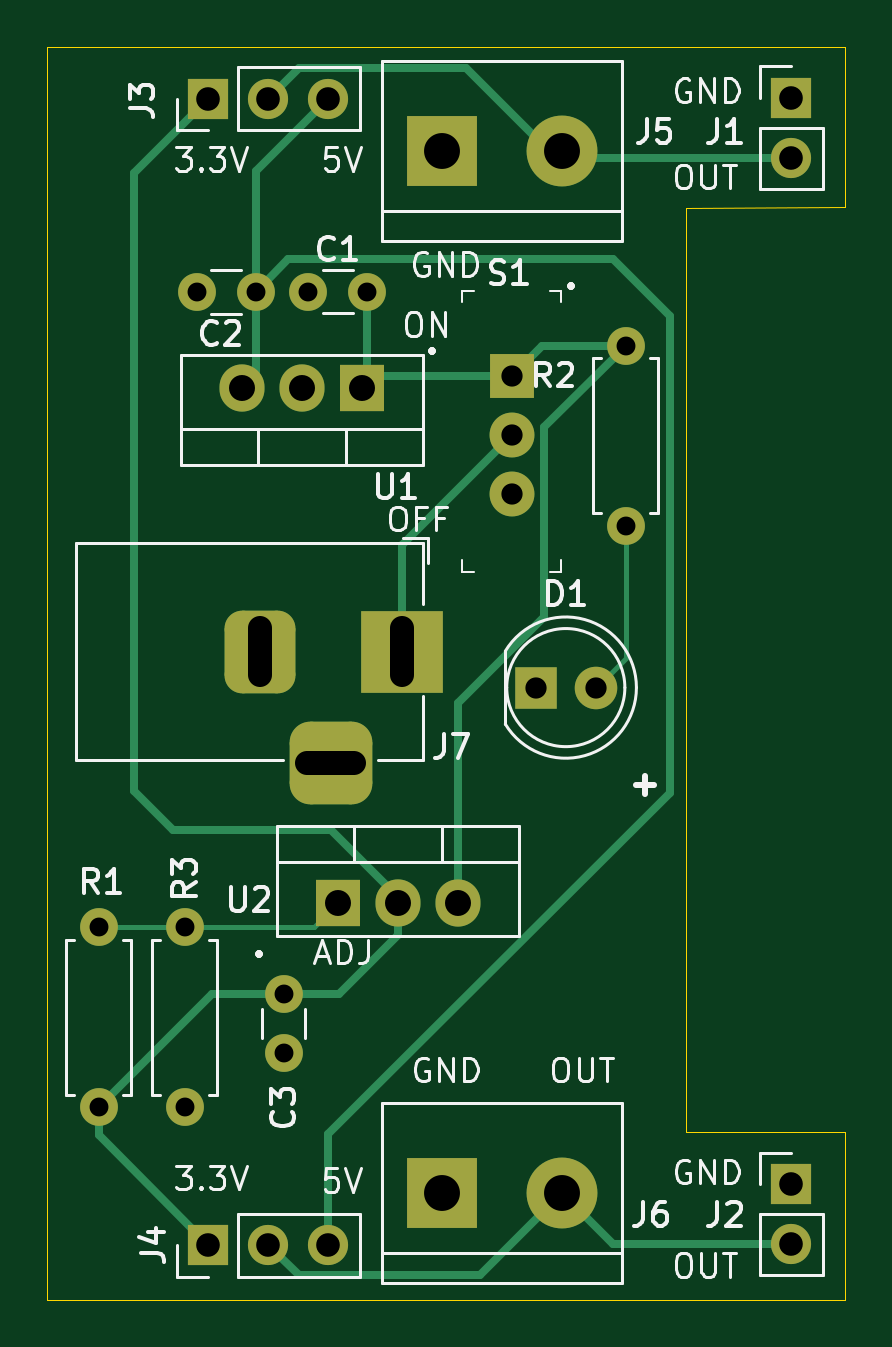
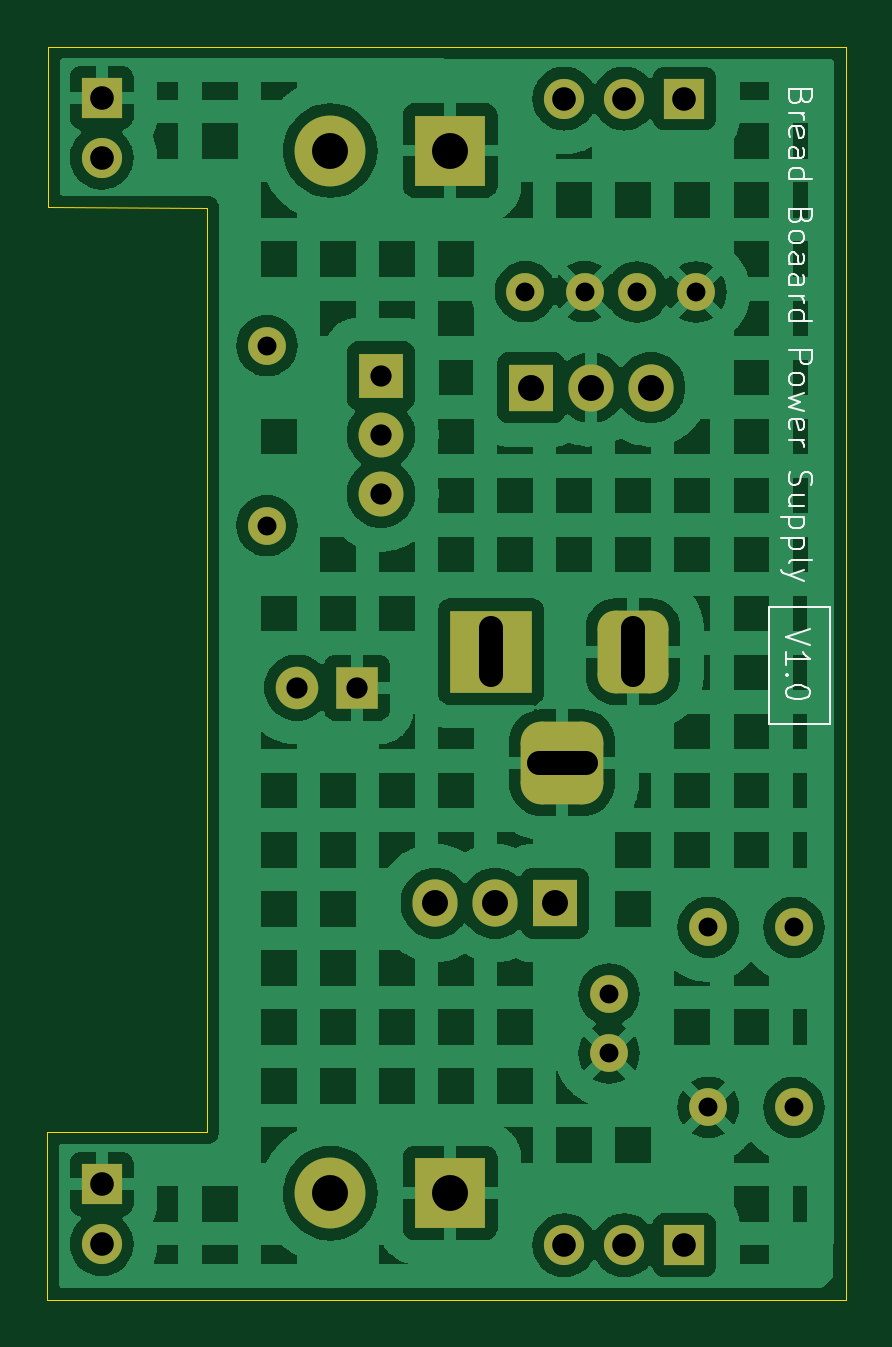
Circuit board: 11 layer files. Board 33.8 x 53.0 mm.
- bottom_copper: Bread_board_power_supply-B_Cu.gbl (117134 bytes)
- bottom_mask: Bread_board_power_supply-B_Mask.gbs (2955 bytes)
- paste: Bread_board_power_supply-B_Paste.gbp (464 bytes)
- bottom_silk: Bread_board_power_supply-B_Silkscreen.gbo (13905 bytes)
- outline: Bread_board_power_supply-Edge_Cuts.gm1 (936 bytes)
- top_copper: Bread_board_power_supply-F_Cu.gtl (7467 bytes)
- top_mask: Bread_board_power_supply-F_Mask.gts (2955 bytes)
- paste: Bread_board_power_supply-F_Paste.gtp (464 bytes)
- top_silk: Bread_board_power_supply-F_Silkscreen.gto (38778 bytes)
- drill: Bread_board_power_supply-NPTH-drl.gbr (473 bytes)
- drill: Bread_board_power_supply-PTH-drl.gbr (2224 bytes)

=== bottom_copper: Bread_board_power_supply-B_Cu.gbl (117134 bytes, source omitted) ===
=== bottom_mask: Bread_board_power_supply-B_Mask.gbs ===
%TF.GenerationSoftware,KiCad,Pcbnew,8.0.4*%
%TF.CreationDate,2025-01-30T18:37:50+05:30*%
%TF.ProjectId,Bread_board_power_supply,42726561-645f-4626-9f61-72645f706f77,1*%
%TF.SameCoordinates,Original*%
%TF.FileFunction,Soldermask,Bot*%
%TF.FilePolarity,Negative*%
%FSLAX46Y46*%
G04 Gerber Fmt 4.6, Leading zero omitted, Abs format (unit mm)*
G04 Created by KiCad (PCBNEW 8.0.4) date 2025-01-30 18:37:50*
%MOMM*%
%LPD*%
G01*
G04 APERTURE LIST*
G04 Aperture macros list*
%AMRoundRect*
0 Rectangle with rounded corners*
0 $1 Rounding radius*
0 $2 $3 $4 $5 $6 $7 $8 $9 X,Y pos of 4 corners*
0 Add a 4 corners polygon primitive as box body*
4,1,4,$2,$3,$4,$5,$6,$7,$8,$9,$2,$3,0*
0 Add four circle primitives for the rounded corners*
1,1,$1+$1,$2,$3*
1,1,$1+$1,$4,$5*
1,1,$1+$1,$6,$7*
1,1,$1+$1,$8,$9*
0 Add four rect primitives between the rounded corners*
20,1,$1+$1,$2,$3,$4,$5,0*
20,1,$1+$1,$4,$5,$6,$7,0*
20,1,$1+$1,$6,$7,$8,$9,0*
20,1,$1+$1,$8,$9,$2,$3,0*%
G04 Aperture macros list end*
%ADD10C,1.600000*%
%ADD11O,1.600000X1.600000*%
%ADD12R,1.905000X2.000000*%
%ADD13O,1.905000X2.000000*%
%ADD14R,1.800000X1.800000*%
%ADD15C,1.800000*%
%ADD16R,3.500000X3.500000*%
%ADD17RoundRect,0.750000X-0.750000X-1.000000X0.750000X-1.000000X0.750000X1.000000X-0.750000X1.000000X0*%
%ADD18RoundRect,0.875000X-0.875000X-0.875000X0.875000X-0.875000X0.875000X0.875000X-0.875000X0.875000X0*%
%ADD19R,1.700000X1.700000*%
%ADD20O,1.700000X1.700000*%
%ADD21R,3.000000X3.000000*%
%ADD22C,3.000000*%
%ADD23R,1.900000X1.900000*%
%ADD24C,1.900000*%
G04 APERTURE END LIST*
D10*
%TO.C,C1*%
X84308000Y-56642000D03*
X81808000Y-56642000D03*
%TD*%
%TO.C,R1*%
X72940000Y-83560000D03*
D11*
X72940000Y-91180000D03*
%TD*%
D10*
%TO.C,R2*%
X95250000Y-66548000D03*
D11*
X95250000Y-58928000D03*
%TD*%
D12*
%TO.C,U1*%
X84074000Y-60706000D03*
D13*
X81534000Y-60706000D03*
X78994000Y-60706000D03*
%TD*%
D10*
%TO.C,C2*%
X79590000Y-56660000D03*
X77090000Y-56660000D03*
%TD*%
%TO.C,R3*%
X76570000Y-91180000D03*
D11*
X76570000Y-83560000D03*
%TD*%
D14*
%TO.C,D1*%
X91440000Y-73406000D03*
D15*
X93980000Y-73406000D03*
%TD*%
D16*
%TO.C,J7*%
X85756000Y-71882000D03*
D17*
X79756000Y-71882000D03*
D18*
X82756000Y-76582000D03*
%TD*%
D19*
%TO.C,J2*%
X102250000Y-94420000D03*
D20*
X102250000Y-96960000D03*
%TD*%
D21*
%TO.C,J6*%
X87490000Y-94810000D03*
D22*
X92570000Y-94810000D03*
%TD*%
D10*
%TO.C,C3*%
X80770000Y-86380000D03*
X80770000Y-88880000D03*
%TD*%
D21*
%TO.C,J5*%
X87490000Y-50670000D03*
D22*
X92570000Y-50670000D03*
%TD*%
D23*
%TO.C,S1*%
X90424000Y-60198000D03*
D24*
X90424000Y-62698000D03*
X90424000Y-65198000D03*
%TD*%
D19*
%TO.C,J3*%
X77584000Y-48470000D03*
D20*
X80124000Y-48470000D03*
X82664000Y-48470000D03*
%TD*%
D19*
%TO.C,J1*%
X102250000Y-48430000D03*
D20*
X102250000Y-50970000D03*
%TD*%
D12*
%TO.C,U2*%
X83060000Y-82530000D03*
D13*
X85600000Y-82530000D03*
X88140000Y-82530000D03*
%TD*%
D19*
%TO.C,J4*%
X77584000Y-97010000D03*
D20*
X80124000Y-97010000D03*
X82664000Y-97010000D03*
%TD*%
M02*

=== paste: Bread_board_power_supply-B_Paste.gbp ===
%TF.GenerationSoftware,KiCad,Pcbnew,8.0.4*%
%TF.CreationDate,2025-01-30T18:37:50+05:30*%
%TF.ProjectId,Bread_board_power_supply,42726561-645f-4626-9f61-72645f706f77,1*%
%TF.SameCoordinates,Original*%
%TF.FileFunction,Paste,Bot*%
%TF.FilePolarity,Positive*%
%FSLAX46Y46*%
G04 Gerber Fmt 4.6, Leading zero omitted, Abs format (unit mm)*
G04 Created by KiCad (PCBNEW 8.0.4) date 2025-01-30 18:37:50*
%MOMM*%
%LPD*%
G01*
G04 APERTURE LIST*
G04 APERTURE END LIST*
M02*

=== bottom_silk: Bread_board_power_supply-B_Silkscreen.gbo (13905 bytes, source omitted) ===
=== outline: Bread_board_power_supply-Edge_Cuts.gm1 ===
%TF.GenerationSoftware,KiCad,Pcbnew,8.0.4*%
%TF.CreationDate,2025-01-30T18:37:50+05:30*%
%TF.ProjectId,Bread_board_power_supply,42726561-645f-4626-9f61-72645f706f77,1*%
%TF.SameCoordinates,Original*%
%TF.FileFunction,Profile,NP*%
%FSLAX46Y46*%
G04 Gerber Fmt 4.6, Leading zero omitted, Abs format (unit mm)*
G04 Created by KiCad (PCBNEW 8.0.4) date 2025-01-30 18:37:50*
%MOMM*%
%LPD*%
G01*
G04 APERTURE LIST*
%TA.AperFunction,Profile*%
%ADD10C,0.050000*%
%TD*%
G04 APERTURE END LIST*
D10*
X104500000Y-99320000D02*
X104550000Y-99320000D01*
X104550000Y-92225000D02*
X104550000Y-99320000D01*
X97780000Y-92225000D02*
X104550000Y-92225000D01*
X70750000Y-99320000D02*
X70750000Y-46275000D01*
X70750000Y-46275000D02*
X104525000Y-46272500D01*
X104500000Y-99320000D02*
X70750000Y-99320000D01*
X104525000Y-46272500D02*
X104525000Y-53077500D01*
X97780000Y-53085000D02*
X104525000Y-53077500D01*
X97780000Y-92225000D02*
X97780000Y-53085000D01*
M02*

=== top_copper: Bread_board_power_supply-F_Cu.gtl (7467 bytes, source omitted) ===
=== top_mask: Bread_board_power_supply-F_Mask.gts ===
%TF.GenerationSoftware,KiCad,Pcbnew,8.0.4*%
%TF.CreationDate,2025-01-30T18:37:50+05:30*%
%TF.ProjectId,Bread_board_power_supply,42726561-645f-4626-9f61-72645f706f77,1*%
%TF.SameCoordinates,Original*%
%TF.FileFunction,Soldermask,Top*%
%TF.FilePolarity,Negative*%
%FSLAX46Y46*%
G04 Gerber Fmt 4.6, Leading zero omitted, Abs format (unit mm)*
G04 Created by KiCad (PCBNEW 8.0.4) date 2025-01-30 18:37:50*
%MOMM*%
%LPD*%
G01*
G04 APERTURE LIST*
G04 Aperture macros list*
%AMRoundRect*
0 Rectangle with rounded corners*
0 $1 Rounding radius*
0 $2 $3 $4 $5 $6 $7 $8 $9 X,Y pos of 4 corners*
0 Add a 4 corners polygon primitive as box body*
4,1,4,$2,$3,$4,$5,$6,$7,$8,$9,$2,$3,0*
0 Add four circle primitives for the rounded corners*
1,1,$1+$1,$2,$3*
1,1,$1+$1,$4,$5*
1,1,$1+$1,$6,$7*
1,1,$1+$1,$8,$9*
0 Add four rect primitives between the rounded corners*
20,1,$1+$1,$2,$3,$4,$5,0*
20,1,$1+$1,$4,$5,$6,$7,0*
20,1,$1+$1,$6,$7,$8,$9,0*
20,1,$1+$1,$8,$9,$2,$3,0*%
G04 Aperture macros list end*
%ADD10C,1.600000*%
%ADD11O,1.600000X1.600000*%
%ADD12R,1.905000X2.000000*%
%ADD13O,1.905000X2.000000*%
%ADD14R,1.800000X1.800000*%
%ADD15C,1.800000*%
%ADD16R,3.500000X3.500000*%
%ADD17RoundRect,0.750000X-0.750000X-1.000000X0.750000X-1.000000X0.750000X1.000000X-0.750000X1.000000X0*%
%ADD18RoundRect,0.875000X-0.875000X-0.875000X0.875000X-0.875000X0.875000X0.875000X-0.875000X0.875000X0*%
%ADD19R,1.700000X1.700000*%
%ADD20O,1.700000X1.700000*%
%ADD21R,3.000000X3.000000*%
%ADD22C,3.000000*%
%ADD23R,1.900000X1.900000*%
%ADD24C,1.900000*%
G04 APERTURE END LIST*
D10*
%TO.C,C1*%
X84308000Y-56642000D03*
X81808000Y-56642000D03*
%TD*%
%TO.C,R1*%
X72940000Y-83560000D03*
D11*
X72940000Y-91180000D03*
%TD*%
D10*
%TO.C,R2*%
X95250000Y-66548000D03*
D11*
X95250000Y-58928000D03*
%TD*%
D12*
%TO.C,U1*%
X84074000Y-60706000D03*
D13*
X81534000Y-60706000D03*
X78994000Y-60706000D03*
%TD*%
D10*
%TO.C,C2*%
X79590000Y-56660000D03*
X77090000Y-56660000D03*
%TD*%
%TO.C,R3*%
X76570000Y-91180000D03*
D11*
X76570000Y-83560000D03*
%TD*%
D14*
%TO.C,D1*%
X91440000Y-73406000D03*
D15*
X93980000Y-73406000D03*
%TD*%
D16*
%TO.C,J7*%
X85756000Y-71882000D03*
D17*
X79756000Y-71882000D03*
D18*
X82756000Y-76582000D03*
%TD*%
D19*
%TO.C,J2*%
X102250000Y-94420000D03*
D20*
X102250000Y-96960000D03*
%TD*%
D21*
%TO.C,J6*%
X87490000Y-94810000D03*
D22*
X92570000Y-94810000D03*
%TD*%
D10*
%TO.C,C3*%
X80770000Y-86380000D03*
X80770000Y-88880000D03*
%TD*%
D21*
%TO.C,J5*%
X87490000Y-50670000D03*
D22*
X92570000Y-50670000D03*
%TD*%
D23*
%TO.C,S1*%
X90424000Y-60198000D03*
D24*
X90424000Y-62698000D03*
X90424000Y-65198000D03*
%TD*%
D19*
%TO.C,J3*%
X77584000Y-48470000D03*
D20*
X80124000Y-48470000D03*
X82664000Y-48470000D03*
%TD*%
D19*
%TO.C,J1*%
X102250000Y-48430000D03*
D20*
X102250000Y-50970000D03*
%TD*%
D12*
%TO.C,U2*%
X83060000Y-82530000D03*
D13*
X85600000Y-82530000D03*
X88140000Y-82530000D03*
%TD*%
D19*
%TO.C,J4*%
X77584000Y-97010000D03*
D20*
X80124000Y-97010000D03*
X82664000Y-97010000D03*
%TD*%
M02*

=== paste: Bread_board_power_supply-F_Paste.gtp ===
%TF.GenerationSoftware,KiCad,Pcbnew,8.0.4*%
%TF.CreationDate,2025-01-30T18:37:50+05:30*%
%TF.ProjectId,Bread_board_power_supply,42726561-645f-4626-9f61-72645f706f77,1*%
%TF.SameCoordinates,Original*%
%TF.FileFunction,Paste,Top*%
%TF.FilePolarity,Positive*%
%FSLAX46Y46*%
G04 Gerber Fmt 4.6, Leading zero omitted, Abs format (unit mm)*
G04 Created by KiCad (PCBNEW 8.0.4) date 2025-01-30 18:37:50*
%MOMM*%
%LPD*%
G01*
G04 APERTURE LIST*
G04 APERTURE END LIST*
M02*

=== top_silk: Bread_board_power_supply-F_Silkscreen.gto (38778 bytes, source omitted) ===
=== drill: Bread_board_power_supply-NPTH-drl.gbr ===
%TF.GenerationSoftware,KiCad,Pcbnew,8.0.4*%
%TF.CreationDate,2025-01-30T18:38:04+05:30*%
%TF.ProjectId,Bread_board_power_supply,42726561-645f-4626-9f61-72645f706f77,1*%
%TF.SameCoordinates,Original*%
%TF.FileFunction,NonPlated,1,2,NPTH*%
%TF.FilePolarity,Positive*%
%FSLAX46Y46*%
G04 Gerber Fmt 4.6, Leading zero omitted, Abs format (unit mm)*
G04 Created by KiCad (PCBNEW 8.0.4) date 2025-01-30 18:38:04*
%MOMM*%
%LPD*%
G01*
G04 APERTURE LIST*
G04 APERTURE END LIST*
M02*

=== drill: Bread_board_power_supply-PTH-drl.gbr ===
%TF.GenerationSoftware,KiCad,Pcbnew,8.0.4*%
%TF.CreationDate,2025-01-30T18:38:04+05:30*%
%TF.ProjectId,Bread_board_power_supply,42726561-645f-4626-9f61-72645f706f77,1*%
%TF.SameCoordinates,Original*%
%TF.FileFunction,Plated,1,2,PTH,Mixed*%
%TF.FilePolarity,Positive*%
%FSLAX46Y46*%
G04 Gerber Fmt 4.6, Leading zero omitted, Abs format (unit mm)*
G04 Created by KiCad (PCBNEW 8.0.4) date 2025-01-30 18:38:04*
%MOMM*%
%LPD*%
G01*
G04 APERTURE LIST*
%TA.AperFunction,ComponentDrill*%
%ADD10C,0.800000*%
%TD*%
%TA.AperFunction,ComponentDrill*%
%ADD11C,0.900000*%
%TD*%
%TA.AperFunction,ComponentDrill*%
%ADD12C,1.000000*%
%TD*%
G04 aperture for slot hole*
%TA.AperFunction,ComponentDrill*%
%ADD13C,1.000000*%
%TD*%
%TA.AperFunction,ComponentDrill*%
%ADD14C,1.100000*%
%TD*%
%TA.AperFunction,ComponentDrill*%
%ADD15C,1.520000*%
%TD*%
G04 APERTURE END LIST*
D10*
%TO.C,R1*%
X72940000Y-83560000D03*
X72940000Y-91180000D03*
%TO.C,R3*%
X76570000Y-83560000D03*
X76570000Y-91180000D03*
%TO.C,C2*%
X77090000Y-56660000D03*
X79590000Y-56660000D03*
%TO.C,C3*%
X80770000Y-86380000D03*
X80770000Y-88880000D03*
%TO.C,C1*%
X81808000Y-56642000D03*
X84308000Y-56642000D03*
%TO.C,R2*%
X95250000Y-58928000D03*
X95250000Y-66548000D03*
D11*
%TO.C,S1*%
X90424000Y-60198000D03*
X90424000Y-62698000D03*
X90424000Y-65198000D03*
%TO.C,D1*%
X91440000Y-73406000D03*
X93980000Y-73406000D03*
D12*
%TO.C,J3*%
X77584000Y-48470000D03*
%TO.C,J4*%
X77584000Y-97010000D03*
D13*
%TO.C,J7*%
X79756000Y-72882000D02*
X79756000Y-70882000D01*
D12*
%TO.C,J3*%
X80124000Y-48470000D03*
%TO.C,J4*%
X80124000Y-97010000D03*
%TO.C,J3*%
X82664000Y-48470000D03*
%TO.C,J4*%
X82664000Y-97010000D03*
D13*
%TO.C,J7*%
X83756000Y-76582000D02*
X81756000Y-76582000D01*
X85756000Y-72882000D02*
X85756000Y-70882000D01*
D12*
%TO.C,J1*%
X102250000Y-48430000D03*
X102250000Y-50970000D03*
%TO.C,J2*%
X102250000Y-94420000D03*
X102250000Y-96960000D03*
D14*
%TO.C,U1*%
X78994000Y-60706000D03*
X81534000Y-60706000D03*
%TO.C,U2*%
X83060000Y-82530000D03*
%TO.C,U1*%
X84074000Y-60706000D03*
%TO.C,U2*%
X85600000Y-82530000D03*
X88140000Y-82530000D03*
D15*
%TO.C,J5*%
X87490000Y-50670000D03*
%TO.C,J6*%
X87490000Y-94810000D03*
%TO.C,J5*%
X92570000Y-50670000D03*
%TO.C,J6*%
X92570000Y-94810000D03*
M02*

